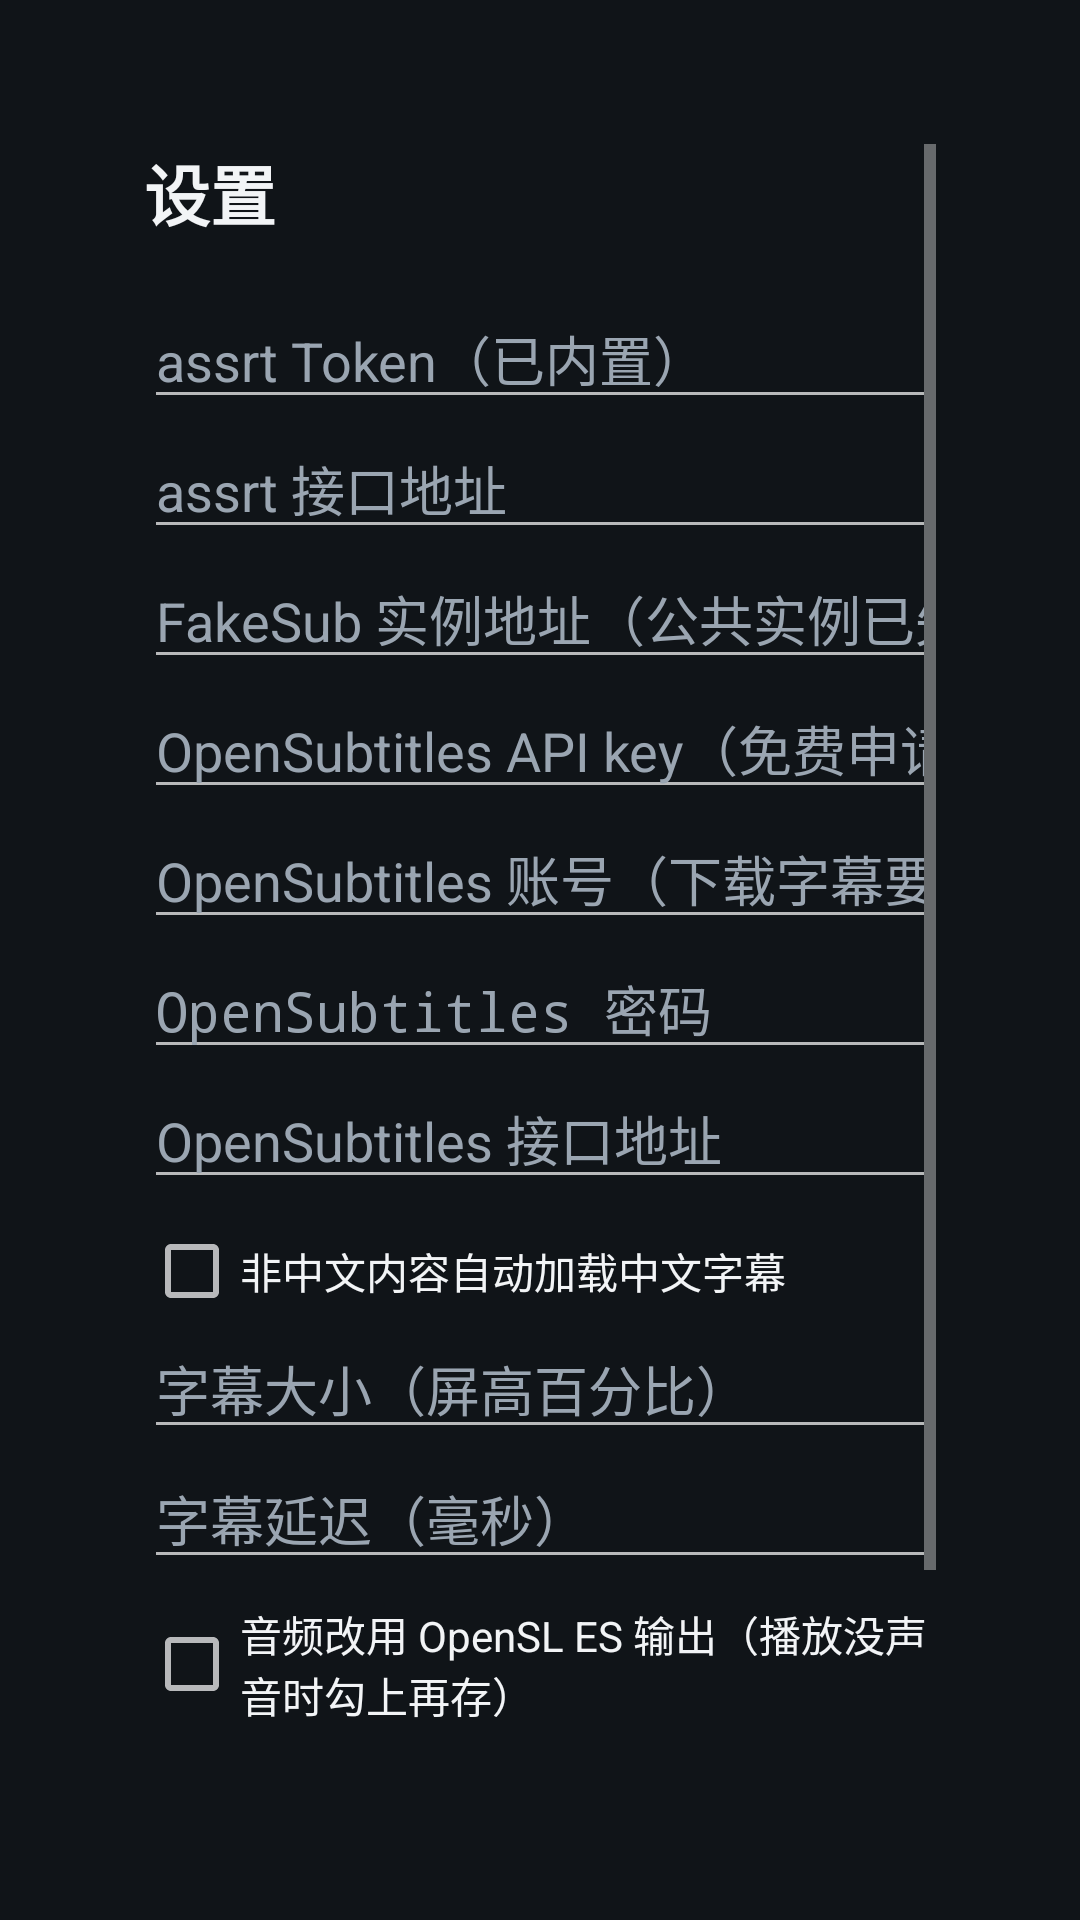

This screen was rendered from an Android layout file. Write that file and the resources it references.
<!-- AndroidManifest.xml: application theme Theme.TvPlayer -->
<!-- res/layout/activity_settings.xml -->
<?xml version="1.0" encoding="utf-8"?>
<ScrollView xmlns:android="http://schemas.android.com/apk/res/android"
    android:layout_width="match_parent"
    android:layout_height="match_parent"
    android:background="@color/bg"
    android:padding="@dimen/page_padding">

    <LinearLayout
        android:layout_width="match_parent"
        android:layout_height="wrap_content"
        android:orientation="vertical">

        <TextView
            android:layout_width="wrap_content"
            android:layout_height="wrap_content"
            android:text="@string/settings_title"
            android:textColor="@color/text_primary"
            android:textSize="@dimen/text_title"
            android:textStyle="bold" />

        <EditText
            android:id="@+id/assrt_token"
            android:layout_width="match_parent"
            android:layout_height="wrap_content"
            android:layout_marginTop="16dp"
            android:hint="@string/settings_assrt_token"
            android:inputType="text"
            android:textColor="@color/text_primary"
            android:textColorHint="@color/text_secondary" />

        <EditText
            android:id="@+id/assrt_base"
            android:layout_width="match_parent"
            android:layout_height="wrap_content"
            android:hint="@string/settings_assrt_base"
            android:inputType="textUri"
            android:textColor="@color/text_primary"
            android:textColorHint="@color/text_secondary" />

        <EditText
            android:id="@+id/fakesub_base"
            android:layout_width="match_parent"
            android:layout_height="wrap_content"
            android:hint="@string/settings_fakesub_base"
            android:inputType="textUri"
            android:textColor="@color/text_primary"
            android:textColorHint="@color/text_secondary" />

        
        <EditText
            android:id="@+id/opensub_key"
            android:layout_width="match_parent"
            android:layout_height="wrap_content"
            android:hint="@string/settings_opensub_key"
            android:inputType="textVisiblePassword"
            android:textColor="@color/text_primary"
            android:textColorHint="@color/text_secondary" />

        <EditText
            android:id="@+id/opensub_user"
            android:layout_width="match_parent"
            android:layout_height="wrap_content"
            android:hint="@string/settings_opensub_user"
            android:inputType="text"
            android:textColor="@color/text_primary"
            android:textColorHint="@color/text_secondary" />

        <EditText
            android:id="@+id/opensub_pass"
            android:layout_width="match_parent"
            android:layout_height="wrap_content"
            android:hint="@string/settings_opensub_pass"
            android:inputType="textPassword"
            android:textColor="@color/text_primary"
            android:textColorHint="@color/text_secondary" />

        <EditText
            android:id="@+id/opensub_base"
            android:layout_width="match_parent"
            android:layout_height="wrap_content"
            android:hint="@string/settings_opensub_base"
            android:inputType="textUri"
            android:textColor="@color/text_primary"
            android:textColorHint="@color/text_secondary" />

        <CheckBox
            android:id="@+id/auto_subtitle"
            android:layout_width="wrap_content"
            android:layout_height="wrap_content"
            android:layout_marginTop="8dp"
            android:text="@string/settings_auto_subtitle"
            android:textColor="@color/text_primary" />

        <EditText
            android:id="@+id/subtitle_size"
            android:layout_width="match_parent"
            android:layout_height="wrap_content"
            android:hint="@string/settings_subtitle_size"
            android:inputType="numberDecimal"
            android:textColor="@color/text_primary"
            android:textColorHint="@color/text_secondary" />

        <EditText
            android:id="@+id/subtitle_delay"
            android:layout_width="match_parent"
            android:layout_height="wrap_content"
            android:hint="@string/settings_subtitle_delay"
            android:inputType="numberSigned"
            android:textColor="@color/text_primary"
            android:textColorHint="@color/text_secondary" />

        <CheckBox
            android:id="@+id/audio_opensles"
            android:layout_width="wrap_content"
            android:layout_height="wrap_content"
            android:layout_marginTop="8dp"
            android:text="@string/settings_audio_opensles"
            android:textColor="@color/text_primary" />

        <LinearLayout
            android:id="@+id/smb_group"
            android:layout_width="match_parent"
            android:layout_height="wrap_content"
            android:orientation="vertical"
            android:visibility="gone">

            <EditText
                android:id="@+id/smb_host"
                android:layout_width="match_parent"
                android:layout_height="wrap_content"
                android:layout_marginTop="16dp"
                android:hint="@string/settings_smb_host"
                android:inputType="textUri"
                android:textColor="@color/text_primary"
                android:textColorHint="@color/text_secondary" />

            <EditText
                android:id="@+id/smb_share"
                android:layout_width="match_parent"
                android:layout_height="wrap_content"
                android:hint="@string/settings_smb_share"
                android:inputType="text"
                android:textColor="@color/text_primary"
                android:textColorHint="@color/text_secondary" />

            <EditText
                android:id="@+id/smb_user"
                android:layout_width="match_parent"
                android:layout_height="wrap_content"
                android:hint="@string/settings_smb_user"
                android:inputType="text"
                android:textColor="@color/text_primary"
                android:textColorHint="@color/text_secondary" />

            <EditText
                android:id="@+id/smb_pass"
                android:layout_width="match_parent"
                android:layout_height="wrap_content"
                android:hint="@string/settings_smb_pass"
                android:inputType="textPassword"
                android:textColor="@color/text_primary"
                android:textColorHint="@color/text_secondary" />
        </LinearLayout>

        <LinearLayout
            android:layout_width="match_parent"
            android:layout_height="wrap_content"
            android:layout_marginTop="24dp"
            android:orientation="horizontal">

            <Button
                android:id="@+id/btn_save"
                android:layout_width="wrap_content"
                android:layout_height="wrap_content"
                android:text="@string/settings_save" />

            <Button
                android:id="@+id/btn_clear_cache"
                android:layout_width="wrap_content"
                android:layout_height="wrap_content"
                android:layout_marginStart="16dp"
                android:text="@string/settings_cache_clear" />

            <Button
                android:id="@+id/btn_probe"
                android:layout_width="wrap_content"
                android:layout_height="wrap_content"
                android:layout_marginStart="16dp"
                android:text="@string/settings_probe" />

            <Button
                android:id="@+id/btn_beep"
                android:layout_width="wrap_content"
                android:layout_height="wrap_content"
                android:layout_marginStart="16dp"
                android:text="@string/settings_beep" />

            <Button
                android:id="@+id/btn_log"
                android:layout_width="wrap_content"
                android:layout_height="wrap_content"
                android:layout_marginStart="16dp"
                android:text="@string/settings_log" />
        </LinearLayout>

        <TextView
            android:id="@+id/probe_text"
            android:layout_width="match_parent"
            android:layout_height="wrap_content"
            android:layout_marginTop="16dp"
            android:fontFamily="monospace"
            android:textColor="@color/text_secondary"
            android:textSize="12sp" />
    </LinearLayout>
</ScrollView>
<!-- resources referenced by this layout -->
<resources>
  <color name="bg">#FF101418</color>
  <color name="text_primary">#FFF2F4F6</color>
  <color name="text_secondary">#FF9AA5B1</color>
  <dimen name="page_padding">48dp</dimen>
  <dimen name="text_title">22sp</dimen>
  <string name="settings_assrt_base">assrt 接口地址</string>
  <string name="settings_assrt_token">assrt Token（已内置）</string>
  <string name="settings_audio_opensles">音频改用 OpenSL ES 输出（播放没声音时勾上再存）</string>
  <string name="settings_auto_subtitle">非中文内容自动加载中文字幕</string>
  <string name="settings_beep">声音自检</string>
  <string name="settings_cache_clear">清理字幕缓存</string>
  <string name="settings_fakesub_base">FakeSub 实例地址（公共实例已失效，自建才填）</string>
  <string name="settings_log">运行日志</string>
  <string name="settings_opensub_base">OpenSubtitles 接口地址</string>
  <string name="settings_opensub_key">OpenSubtitles API key（免费申请，留空则不启用）</string>
  <string name="settings_opensub_pass">OpenSubtitles 密码</string>
  <string name="settings_opensub_user">OpenSubtitles 账号（下载字幕要用）</string>
  <string name="settings_probe">存储探测</string>
  <string name="settings_save">保存</string>
  <string name="settings_smb_host">SMB 服务器 IP</string>
  <string name="settings_smb_pass">SMB 密码</string>
  <string name="settings_smb_share">SMB 共享名</string>
  <string name="settings_smb_user">SMB 用户名</string>
  <string name="settings_subtitle_delay">字幕延迟（毫秒）</string>
  <string name="settings_subtitle_size">字幕大小（屏高百分比）</string>
  <string name="settings_title">设置</string>
  <style name="Theme.TvPlayer" parent="Theme.AppCompat">
          <item name="android:colorBackground">@color/bg</item>
          <item name="android:windowBackground">@color/bg</item>
          <item name="colorPrimary">@color/bg</item>
          <item name="colorPrimaryDark">@color/bg</item>
          <item name="colorAccent">@color/accent</item>
      </style>
  <color name="accent">#FF26C6DA</color>
</resources>
